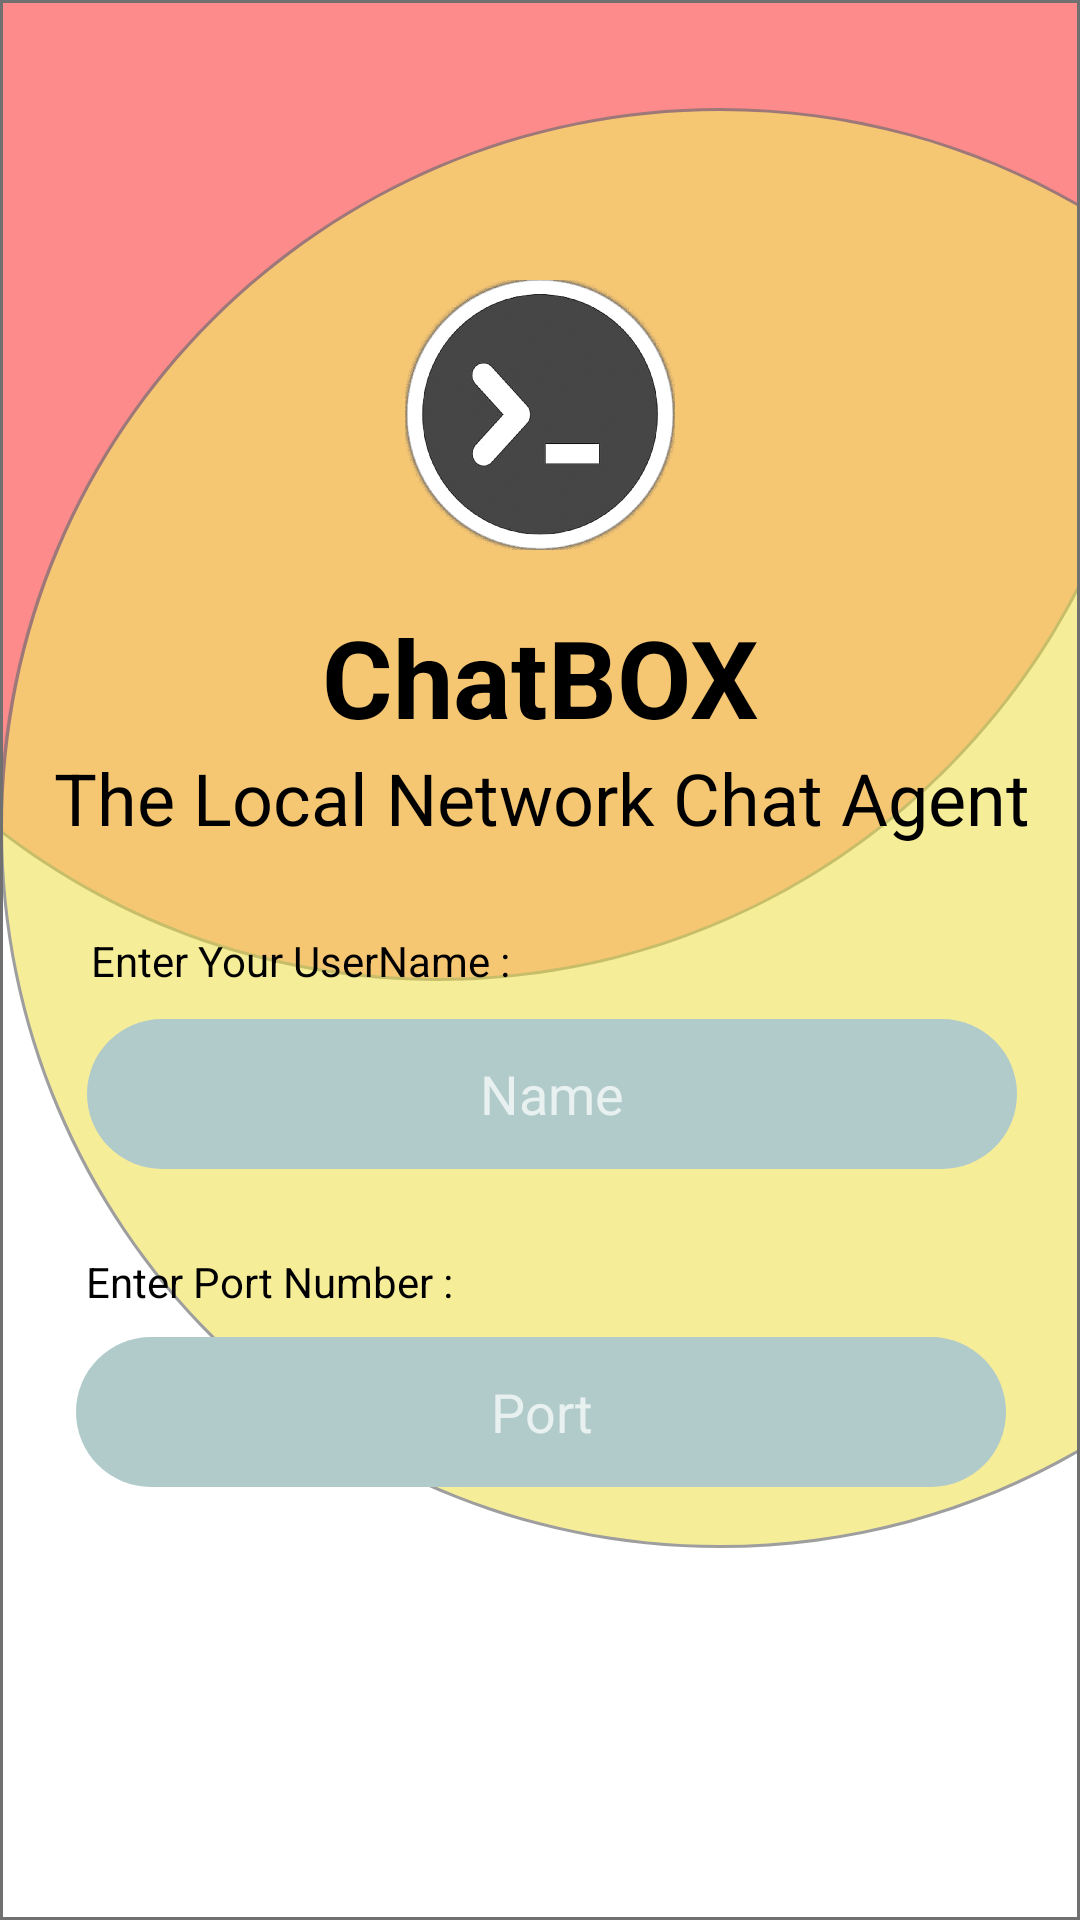

Produce the Android XML layout that renders to this screen, including the resource entries it uses.
<!-- AndroidManifest.xml: application theme Theme.Design.NoActionBar -->
<!-- res/layout/activity_login.xml -->
<?xml version="1.0" encoding="utf-8"?>
<androidx.constraintlayout.widget.ConstraintLayout xmlns:android="http://schemas.android.com/apk/res/android"
    xmlns:app="http://schemas.android.com/apk/res-auto"
    xmlns:tools="http://schemas.android.com/tools"
    android:layout_width="match_parent"
    android:layout_height="match_parent"
    android:animateLayoutChanges="true"
    android:background="@drawable/bg_login"
    tools:context=".LoginActivity">

    <TextView
        android:id="@+id/textView2"
        android:layout_width="wrap_content"
        android:layout_height="wrap_content"
        android:layout_marginTop="28dp"
        android:text="Enter Port Number :"
        android:textColor="@color/black"
        android:layout_marginStart="10dp"
        app:layout_constraintBottom_toBottomOf="parent"
        app:layout_constraintEnd_toEndOf="parent"
        app:layout_constraintHorizontal_bias="0.082"
        app:layout_constraintStart_toStartOf="parent"
        app:layout_constraintTop_toBottomOf="@+id/username"
        app:layout_constraintVertical_bias="0.0" />

    <Button
        android:id="@+id/lgnbutton"
        android:layout_width="310dp"
        android:layout_height="wrap_content"
        android:background="@drawable/button"
        android:foreground="?attr/selectableItemBackgroundBorderless"
        android:text="LOGIN"
        android:transitionName="buttonTransition"
        app:layout_constraintBottom_toBottomOf="parent"
        app:layout_constraintEnd_toEndOf="parent"
        app:layout_constraintStart_toStartOf="parent"
        app:layout_constraintTop_toBottomOf="@+id/textView2"
        app:layout_constraintVertical_bias="0.721" />

    <EditText
        android:id="@+id/username"
        android:layout_width="310dp"
        android:layout_height="wrap_content"
        android:background="@drawable/drawable_textbox"
        android:ems="10"
        android:gravity="center|clip_vertical"
        android:hint="Name"
        android:textColor="@color/white"
        android:inputType="textPersonName"
        android:textAlignment="gravity"
        app:layout_constraintBottom_toBottomOf="parent"
        app:layout_constraintEnd_toEndOf="parent"
        app:layout_constraintHorizontal_bias="0.58"
        app:layout_constraintStart_toStartOf="parent"
        app:layout_constraintTop_toBottomOf="@+id/textView3"
        app:layout_constraintVertical_bias="0.038" />

    <TextView
        android:id="@+id/textView3"
        android:layout_width="wrap_content"
        android:layout_height="wrap_content"
        android:text="Enter Your UserName :"
        android:textColor="@color/black"
        android:layout_marginStart="10dp"
        app:layout_constraintBottom_toBottomOf="parent"
        app:layout_constraintEnd_toEndOf="parent"
        app:layout_constraintHorizontal_bias="0.096"
        app:layout_constraintStart_toStartOf="parent"
        app:layout_constraintTop_toTopOf="parent" />

    <EditText
        android:id="@+id/portnum"
        android:layout_width="310dp"
        android:layout_height="wrap_content"
        android:layout_marginBottom="16dp"
        android:background="@drawable/drawable_textbox"
        android:ems="10"
        android:gravity="center|clip_vertical"
        android:hint="Port"
        android:textColor="@color/white"
        android:inputType="number"
        android:textAlignment="gravity"
        app:layout_constraintBottom_toTopOf="@+id/lgnbutton"
        app:layout_constraintEnd_toEndOf="parent"
        app:layout_constraintHorizontal_bias="0.508"
        app:layout_constraintStart_toStartOf="parent"
        app:layout_constraintTop_toBottomOf="@+id/textView2"
        app:layout_constraintVertical_bias="0.198" />

    <TextView
        android:id="@+id/textViewLogin"
        android:layout_width="wrap_content"
        android:layout_height="wrap_content"
        android:text="The Local Network Chat Agent"
        android:transitionName="aboutTransition"
        android:textAlignment="center"
        android:textColor="@color/black"
        android:textSize="24sp"
        app:layout_constraintBottom_toBottomOf="parent"
        app:layout_constraintEnd_toEndOf="parent"
        app:layout_constraintHorizontal_bias="0.515"
        app:layout_constraintStart_toStartOf="parent"
        app:layout_constraintTop_toTopOf="parent"
        app:layout_constraintVertical_bias="0.411" />

    <TextView
        android:id="@+id/Title1"
        android:layout_width="wrap_content"
        android:layout_height="wrap_content"
        android:fontFamily="sans-serif"
        android:text="@string/app_name"
        android:transitionName="nameTransition"
        android:textSize="36sp"
        android:textStyle="bold"
        android:textColor="@color/black"
        app:layout_constraintBottom_toTopOf="@+id/textViewLogin"
        app:layout_constraintEnd_toEndOf="parent"
        app:layout_constraintStart_toStartOf="parent"
        app:layout_constraintTop_toTopOf="parent"
        app:layout_constraintVertical_bias="1.0" />

    <ImageView
        android:id="@+id/imageView"
        android:layout_width="102dp"
        android:layout_height="90dp"
        app:layout_constraintBottom_toTopOf="@+id/Title1"
        app:layout_constraintEnd_toEndOf="parent"
        app:layout_constraintStart_toStartOf="parent"
        android:transitionName="imageTransition"
        app:layout_constraintTop_toTopOf="parent"
        app:layout_constraintVertical_bias="0.837"
        app:srcCompat="@drawable/logo" />
</androidx.constraintlayout.widget.ConstraintLayout>
<!-- resources referenced by this layout -->
<resources>
  <color name="black">#000</color>
  <color name="white">#fff</color>
  <!-- drawable bg_login: png bitmap (drawable-hdpi, 35699 bytes) -->
  <!-- drawable drawable_textbox (drawable) -->
  <?xml version="1.0" encoding="utf-8"?>
  <shape android:shape="rectangle"  xmlns:android="http://schemas.android.com/apk/res/android">
      <solid android:color="@color/colorPrimary"/>
      <corners android:radius="50sp" />
      <size android:width="310dp" android:height="50dp" />
  </shape>
  <!-- drawable logo: png bitmap (drawable-hdpi, 411953 bytes) -->
  <string name="app_name">ChatBOX</string>
  <color name="colorPrimary">#B1CBCB</color>
</resources>
